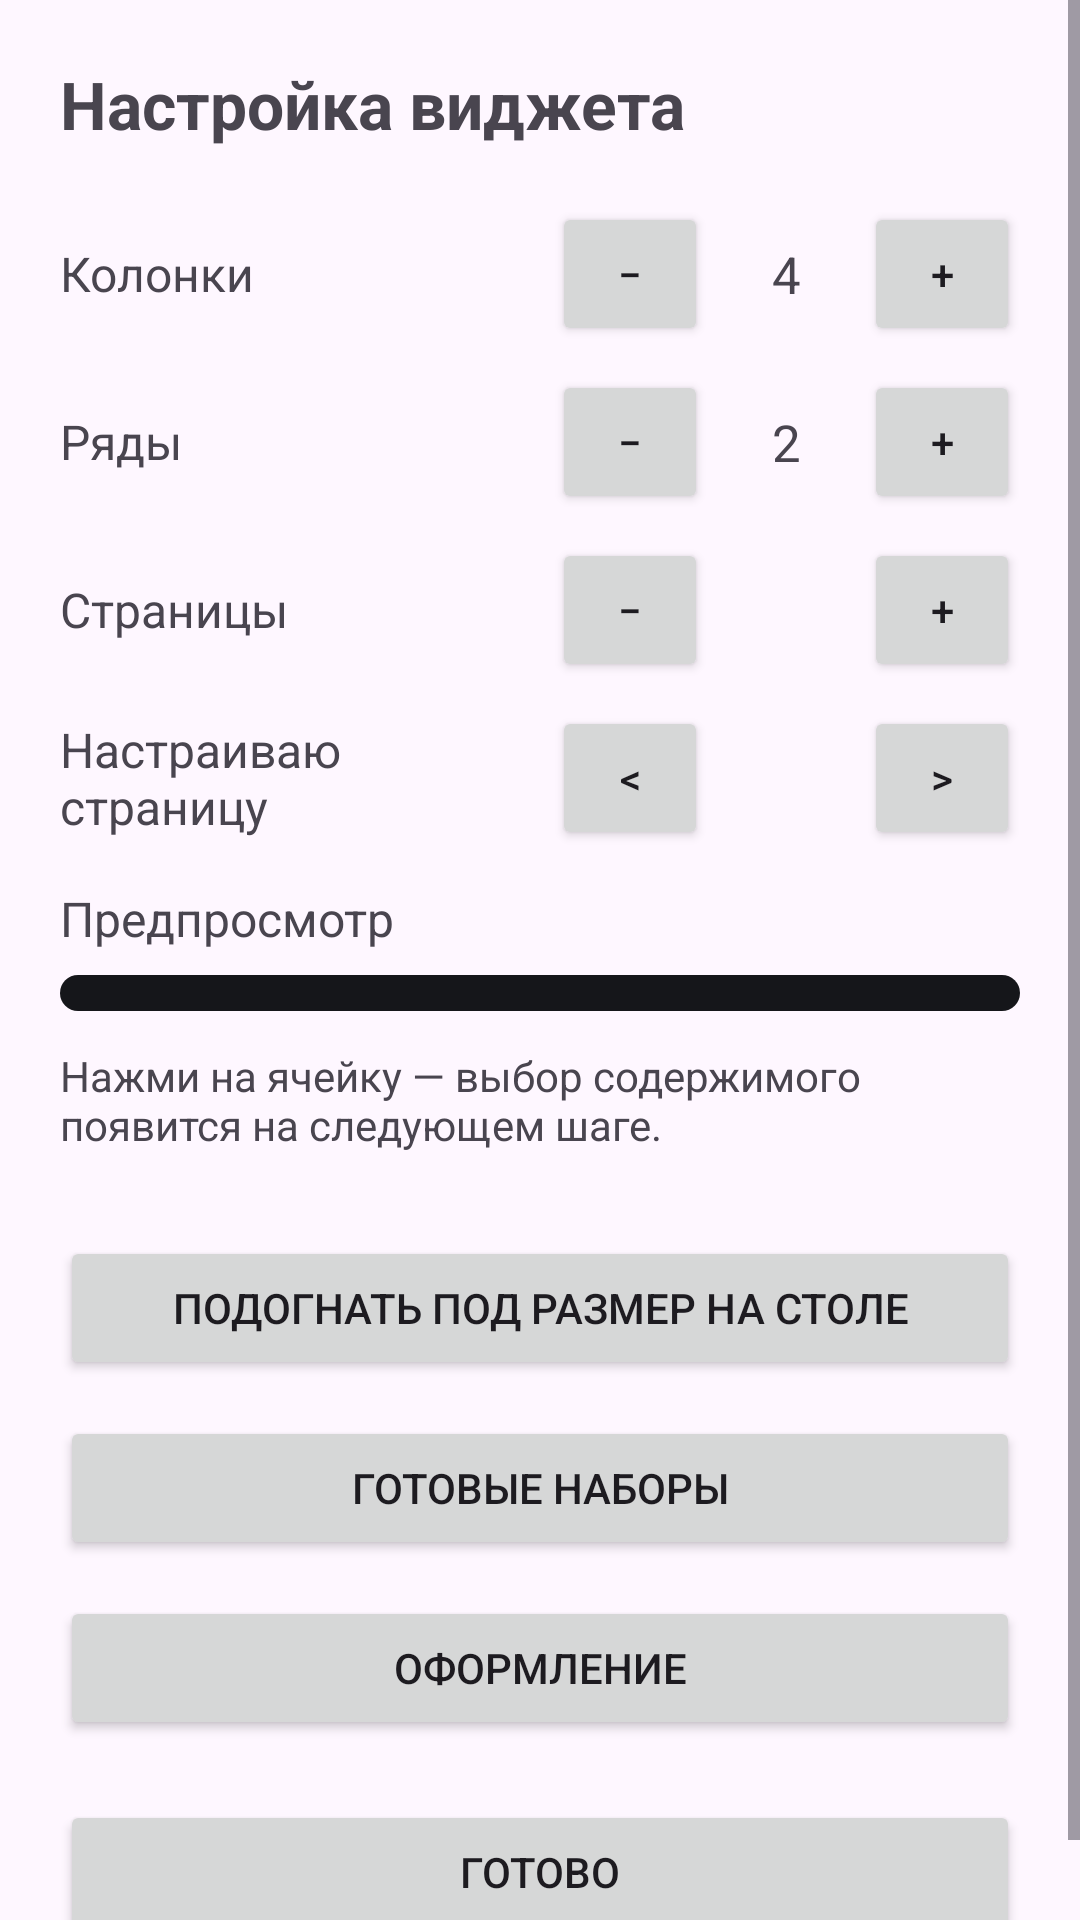

Here is an Android app screen rendered from its layout file. Give the layout XML and the strings, colors and styles it references.
<!-- AndroidManifest.xml: application theme Theme.WidgetPlus -->
<!-- res/layout/activity_widget_config.xml -->
<?xml version="1.0" encoding="utf-8"?>
<ScrollView xmlns:android="http://schemas.android.com/apk/res/android"
    android:layout_width="match_parent"
    android:layout_height="match_parent"
    android:fillViewport="true">

    <LinearLayout
        android:layout_width="match_parent"
        android:layout_height="wrap_content"
        android:orientation="vertical"
        android:padding="20dp">

        <TextView
            android:layout_width="wrap_content"
            android:layout_height="wrap_content"
            android:text="@string/config_title"
            android:textSize="22sp"
            android:textStyle="bold" />

        <LinearLayout
            android:layout_width="match_parent"
            android:layout_height="wrap_content"
            android:layout_marginTop="18dp"
            android:gravity="center_vertical"
            android:orientation="horizontal">

            <TextView
                android:layout_width="0dp"
                android:layout_height="wrap_content"
                android:layout_weight="1"
                android:text="@string/config_columns"
                android:textSize="16sp" />

            <Button
                android:id="@+id/btnColsMinus"
                android:layout_width="52dp"
                android:layout_height="48dp"
                android:text="@string/minus" />

            <TextView
                android:id="@+id/tvCols"
                android:layout_width="52dp"
                android:layout_height="wrap_content"
                android:gravity="center"
                android:text="4"
                android:textSize="17sp" />

            <Button
                android:id="@+id/btnColsPlus"
                android:layout_width="52dp"
                android:layout_height="48dp"
                android:text="@string/plus" />
        </LinearLayout>

        <LinearLayout
            android:layout_width="match_parent"
            android:layout_height="wrap_content"
            android:layout_marginTop="8dp"
            android:gravity="center_vertical"
            android:orientation="horizontal">

            <TextView
                android:layout_width="0dp"
                android:layout_height="wrap_content"
                android:layout_weight="1"
                android:text="@string/config_rows"
                android:textSize="16sp" />

            <Button
                android:id="@+id/btnRowsMinus"
                android:layout_width="52dp"
                android:layout_height="48dp"
                android:text="@string/minus" />

            <TextView
                android:id="@+id/tvRows"
                android:layout_width="52dp"
                android:layout_height="wrap_content"
                android:gravity="center"
                android:text="2"
                android:textSize="17sp" />

            <Button
                android:id="@+id/btnRowsPlus"
                android:layout_width="52dp"
                android:layout_height="48dp"
                android:text="@string/plus" />
        </LinearLayout>

        <LinearLayout
            android:layout_width="match_parent"
            android:layout_height="wrap_content"
            android:layout_marginTop="8dp"
            android:gravity="center_vertical"
            android:orientation="horizontal">

            <TextView
                android:layout_width="0dp"
                android:layout_height="wrap_content"
                android:layout_weight="1"
                android:text="@string/config_pages"
                android:textSize="16sp" />

            <Button
                android:id="@+id/btnPagesMinus"
                android:layout_width="52dp"
                android:layout_height="48dp"
                android:text="@string/minus" />

            <TextView
                android:id="@+id/tvPages"
                android:layout_width="52dp"
                android:layout_height="wrap_content"
                android:gravity="center"
                android:textSize="17sp" />

            <Button
                android:id="@+id/btnPagesPlus"
                android:layout_width="52dp"
                android:layout_height="48dp"
                android:text="@string/plus" />
        </LinearLayout>

        <LinearLayout
            android:layout_width="match_parent"
            android:layout_height="wrap_content"
            android:layout_marginTop="8dp"
            android:gravity="center_vertical"
            android:orientation="horizontal">

            <TextView
                android:layout_width="0dp"
                android:layout_height="wrap_content"
                android:layout_weight="1"
                android:text="@string/config_page_current"
                android:textSize="16sp" />

            <Button
                android:id="@+id/btnPagePrev"
                android:layout_width="52dp"
                android:layout_height="48dp"
                android:text="&lt;" />

            <TextView
                android:id="@+id/tvPage"
                android:layout_width="52dp"
                android:layout_height="wrap_content"
                android:gravity="center"
                android:textSize="17sp" />

            <Button
                android:id="@+id/btnPageNext"
                android:layout_width="52dp"
                android:layout_height="48dp"
                android:text="&gt;" />
        </LinearLayout>
        <TextView
            android:layout_width="wrap_content"
            android:layout_height="wrap_content"
            android:layout_marginTop="12dp"
            android:text="@string/config_preview"
            android:textSize="16sp" />

        <LinearLayout
            android:id="@+id/previewContainer"
            android:layout_width="match_parent"
            android:layout_height="wrap_content"
            android:layout_marginTop="8dp"
            android:background="@drawable/preview_bg"
            android:orientation="vertical"
            android:padding="6dp" />

        <TextView
            android:layout_width="match_parent"
            android:layout_height="wrap_content"
            android:layout_marginTop="12dp"
            android:text="@string/config_hint"
            android:textSize="14sp" />

        <TextView
            android:id="@+id/tvSize"
            android:layout_width="match_parent"
            android:layout_height="wrap_content"
            android:layout_marginTop="10dp"
            android:textSize="13sp" />

        <Button
            android:id="@+id/btnFit"
            android:layout_width="match_parent"
            android:layout_height="wrap_content"
            android:text="@string/fit_size" />

        <Button
            android:id="@+id/btnPresets"
            android:layout_width="match_parent"
            android:layout_height="wrap_content"
            android:layout_marginTop="12dp"
            android:text="@string/presets_open" />

        <Button
            android:id="@+id/btnStyle"
            android:layout_width="match_parent"
            android:layout_height="wrap_content"
            android:layout_marginTop="12dp"
            android:text="@string/style_open" />

        <Button
            android:id="@+id/btnDone"
            android:layout_width="match_parent"
            android:layout_height="wrap_content"
            android:layout_marginTop="20dp"
            android:text="@string/config_done" />

    </LinearLayout>
</ScrollView>
<!-- resources referenced by this layout -->
<resources>
  <!-- drawable preview_bg (drawable) -->
  <?xml version="1.0" encoding="utf-8"?>
  <shape xmlns:android="http://schemas.android.com/apk/res/android"
      android:shape="rectangle">
      <solid android:color="#FF15161A" />
      <corners android:radius="16dp" />
  </shape>
  <string name="config_columns">Колонки</string>
  <string name="config_done">Готово</string>
  <string name="config_hint">Нажми на ячейку — выбор содержимого появится на следующем шаге.</string>
  <string name="config_page_current">Настраиваю страницу</string>
  <string name="config_pages">Страницы</string>
  <string name="config_preview">Предпросмотр</string>
  <string name="config_rows">Ряды</string>
  <string name="config_title">Настройка виджета</string>
  <string name="fit_size">Подогнать под размер на столе</string>
  <string name="minus">−</string>
  <string name="plus">+</string>
  <string name="presets_open">Готовые наборы</string>
  <string name="style_open">Оформление</string>
  <style name="Theme.WidgetPlus" parent="Theme.Material3.DayNight">
          <item name="colorPrimary">@color/brand</item>
          <item name="colorOnPrimary">#FFFFFFFF</item>
      </style>
  <color name="brand">#FF4F7CFF</color>
</resources>
